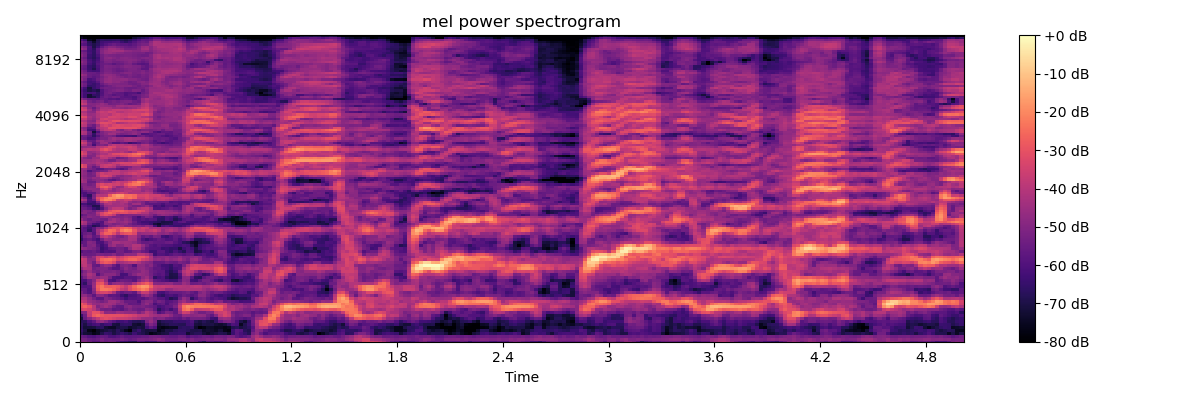

Values plotted in this chart, from the file beside it:
-4.979771804809570312e+01, -4.979873657226562500e+01, -5.319309234619140625e+01, -5.785537338256835938e+01, -5.778498077392578125e+01, -5.280633926391601562e+01, -5.452378845214843750e+01, -5.334062957763671875e+01, -5.427687835693359375e+01, -5.974552917480468750e+01, -6.221329879760742188e+01, -6.303561019897460938e+01, -6.622797393798828125e+01, -6.704557800292968750e+01, -5.819285202026367188e+01, -5.875398635864257812e+01, -6.294275283813476562e+01, -6.189111328125000000e+01, -6.213322448730468750e+01, -5.540214920043945312e+01, -5.304357910156250000e+01, -5.671543121337890625e+01, -5.926163864135742188e+01, -5.915501022338867188e+01
-5.198623657226562500e+01, -5.241460418701171875e+01, -5.478485870361328125e+01, -5.609405517578125000e+01, -5.448925781250000000e+01, -5.108487701416015625e+01, -5.407804107666015625e+01, -5.360717773437500000e+01, -5.460288238525390625e+01, -5.416291809082031250e+01, -5.203650665283203125e+01, -5.385098266601562500e+01, -5.605818176269531250e+01, -5.460805511474609375e+01, -5.168247985839843750e+01, -5.163774871826171875e+01, -5.246048736572265625e+01, -5.099948120117187500e+01, -4.982857894897460938e+01, -4.748596191406250000e+01, -4.939016723632812500e+01, -5.345944213867187500e+01, -5.334208679199218750e+01, -5.357668304443359375e+01
-5.559519195556640625e+01, -5.687136077880859375e+01, -5.963372421264648438e+01, -6.042594909667968750e+01, -5.758822250366210938e+01, -5.565990447998046875e+01, -5.632752227783203125e+01, -6.022882461547851562e+01, -6.032213592529296875e+01, -5.862247467041015625e+01, -5.575897979736328125e+01, -5.800145339965820312e+01, -5.757073211669921875e+01, -5.731523132324218750e+01, -5.708546447753906250e+01, -5.565208435058593750e+01, -5.582672882080078125e+01, -5.364358901977539062e+01, -5.288487243652343750e+01, -5.370313262939453125e+01, -5.504280090332031250e+01, -5.558816528320312500e+01, -5.683762359619140625e+01, -5.662589645385742188e+01
-6.709102630615234375e+01, -7.186222839355468750e+01, -7.309365844726562500e+01, -7.666781616210937500e+01, -7.467495727539062500e+01, -6.908499145507812500e+01, -6.460625457763671875e+01, -6.576924133300781250e+01, -7.008988952636718750e+01, -6.711444091796875000e+01, -6.446521759033203125e+01, -6.663755798339843750e+01, -6.914157867431640625e+01, -6.348360824584960938e+01, -6.722398376464843750e+01, -6.878734588623046875e+01, -7.182011413574218750e+01, -7.717480468750000000e+01, -7.499947357177734375e+01, -7.310775756835937500e+01, -7.082818603515625000e+01, -6.981475830078125000e+01, -6.514379882812500000e+01, -6.548283386230468750e+01
-6.468898010253906250e+01, -7.017477416992187500e+01, -7.683579254150390625e+01, -7.974440765380859375e+01, -7.462300109863281250e+01, -7.240461730957031250e+01, -7.078367614746093750e+01, -6.891810607910156250e+01, -7.069532775878906250e+01, -6.712475585937500000e+01, -7.109811401367187500e+01, -7.578366088867187500e+01, -7.943635559082031250e+01, -6.791792297363281250e+01, -6.423750305175781250e+01, -6.940552520751953125e+01, -7.153720855712890625e+01, -7.065548706054687500e+01, -7.060321807861328125e+01, -7.621253967285156250e+01, -7.366587066650390625e+01, -6.980018615722656250e+01, -7.021096801757812500e+01, -6.710136413574218750e+01
-6.608536529541015625e+01, -7.169151306152343750e+01, -7.125087738037109375e+01, -7.078897857666015625e+01, -6.755664825439453125e+01, -6.673363494873046875e+01, -7.245962524414062500e+01, -7.421006774902343750e+01, -7.414402770996093750e+01, -7.059603118896484375e+01, -6.927990722656250000e+01, -6.942211914062500000e+01, -7.354722595214843750e+01, -7.176174926757812500e+01, -6.972108459472656250e+01, -7.107244873046875000e+01, -6.254576110839843750e+01, -5.698321533203125000e+01, -6.052040863037109375e+01, -7.519992065429687500e+01, -7.737615203857421875e+01, -7.592472839355468750e+01, -7.461425018310546875e+01, -7.466283416748046875e+01
-6.568874359130859375e+01, -7.015801239013671875e+01, -6.523808288574218750e+01, -6.221668624877929688e+01, -6.080024719238281250e+01, -6.583830261230468750e+01, -6.266147232055664062e+01, -6.202373886108398438e+01, -7.057396697998046875e+01, -7.135929870605468750e+01, -6.602570343017578125e+01, -6.532272338867187500e+01, -6.589971923828125000e+01, -7.228386688232421875e+01, -7.351651000976562500e+01, -7.096633911132812500e+01, -5.818994903564453125e+01, -5.047090148925781250e+01, -5.415399551391601562e+01, -7.290368652343750000e+01, -7.031282806396484375e+01, -6.932049560546875000e+01, -6.739117431640625000e+01, -6.704595947265625000e+01
-6.691008758544921875e+01, -6.725050354003906250e+01, -6.136024475097656250e+01, -5.712674713134765625e+01, -4.850164794921875000e+01, -4.649818420410156250e+01, -5.076603698730468750e+01, -5.603644561767578125e+01, -5.943177795410156250e+01, -6.331937789916992188e+01, -6.286061859130859375e+01, -6.097721862792968750e+01, -6.493455505371093750e+01, -6.751486968994140625e+01, -6.815313720703125000e+01, -6.621669769287109375e+01, -5.136313629150390625e+01, -4.587249374389648438e+01, -5.111763763427734375e+01, -7.078002166748046875e+01, -6.750683593750000000e+01, -6.670137023925781250e+01, -6.660118103027343750e+01, -6.440028381347656250e+01
-7.026683044433593750e+01, -5.560419082641601562e+01, -4.896382141113281250e+01, -4.337688064575195312e+01, -3.813888931274414062e+01, -3.295709609985351562e+01, -3.119163322448730469e+01, -3.244272994995117188e+01, -3.450216293334960938e+01, -3.636220169067382812e+01, -3.685726165771484375e+01, -3.734410858154296875e+01, -3.892513656616210938e+01, -4.114410400390625000e+01, -4.301891326904296875e+01, -4.681076049804687500e+01, -4.745264434814453125e+01, -4.701506423950195312e+01, -5.239183044433593750e+01, -5.040225982666015625e+01, -5.054064941406250000e+01, -5.407447052001953125e+01, -5.540481567382812500e+01, -5.712286758422851562e+01
-6.383113098144531250e+01, -5.393212127685546875e+01, -3.800110626220703125e+01, -2.851132202148437500e+01, -2.594600868225097656e+01, -2.852647781372070312e+01, -3.035970497131347656e+01, -3.013938331604003906e+01, -3.058255195617675781e+01, -3.049288368225097656e+01, -3.079191589355468750e+01, -3.198964691162109375e+01, -3.319392395019531250e+01, -3.524130249023437500e+01, -3.870209884643554688e+01, -3.840554428100585938e+01, -3.857147979736328125e+01, -4.273254394531250000e+01, -4.450744247436523438e+01, -4.611962127685546875e+01, -4.459873962402343750e+01, -4.427375793457031250e+01, -4.807679748535156250e+01, -5.384593200683593750e+01
-5.139254760742187500e+01, -5.002506256103515625e+01, -3.730041503906250000e+01, -3.003498077392578125e+01, -3.089759063720703125e+01, -3.772797393798828125e+01, -4.850950241088867188e+01, -4.789656066894531250e+01, -4.861515808105468750e+01, -4.475260162353515625e+01, -4.537247467041015625e+01, -4.749861907958984375e+01, -4.751048660278320312e+01, -4.688600921630859375e+01, -5.176184844970703125e+01, -4.690217590332031250e+01, -4.060062408447265625e+01, -4.397392272949218750e+01, -4.947938919067382812e+01, -6.053645324707031250e+01, -5.670707702636718750e+01, -5.145988845825195312e+01, -5.242409515380859375e+01, -5.667935943603515625e+01
-3.458582687377929688e+01, -3.307578659057617188e+01, -3.490478134155273438e+01, -3.986133575439453125e+01, -4.707818603515625000e+01, -5.283405303955078125e+01, -5.377944564819335938e+01, -5.328858184814453125e+01, -5.763744354248046875e+01, -5.663500213623046875e+01, -5.863999938964843750e+01, -5.398230743408203125e+01, -5.051696777343750000e+01, -5.359460449218750000e+01, -5.529439926147460938e+01, -5.443133544921875000e+01, -4.867039108276367188e+01, -5.001757812500000000e+01, -5.667106628417968750e+01, -6.696199035644531250e+01, -6.137174224853515625e+01, -5.863580322265625000e+01, -6.297563934326171875e+01, -5.741070556640625000e+01
-2.926323699951171875e+01, -2.706996726989746094e+01, -3.036692810058593750e+01, -3.965741729736328125e+01, -5.088423538208007812e+01, -4.723358154296875000e+01, -4.390819931030273438e+01, -4.767302703857421875e+01, -5.366231155395507812e+01, -5.706162261962890625e+01, -5.732554626464843750e+01, -5.035017013549804688e+01, -4.859559631347656250e+01, -5.215354156494140625e+01, -5.221126937866210938e+01, -5.119934844970703125e+01, -5.340837097167968750e+01, -5.460818481445312500e+01, -5.689694213867187500e+01, -6.196750640869140625e+01, -6.002382659912109375e+01, -5.734963989257812500e+01, -5.674564743041992188e+01, -5.139886474609375000e+01
-2.844152259826660156e+01, -3.226343536376953125e+01, -4.075267028808593750e+01, -4.622628784179687500e+01, -4.748035430908203125e+01, -4.543564605712890625e+01, -4.496158981323242188e+01, -4.385264968872070312e+01, -4.546406173706054688e+01, -5.057463455200195312e+01, -4.909470367431640625e+01, -5.199048995971679688e+01, -5.637736129760742188e+01, -5.584408569335937500e+01, -5.695956039428710938e+01, -5.084573364257812500e+01, -4.711561584472656250e+01, -5.273699188232421875e+01, -6.105411148071289062e+01, -5.746541976928710938e+01, -5.621538162231445312e+01, -6.071309280395507812e+01, -5.587378692626953125e+01, -5.387410736083984375e+01
-3.721001434326171875e+01, -3.965502929687500000e+01, -4.538520431518554688e+01, -4.759992218017578125e+01, -5.022138595581054688e+01, -5.293494415283203125e+01, -5.016421508789062500e+01, -4.445647048950195312e+01, -4.407817840576171875e+01, -4.702972030639648438e+01, -5.010564422607421875e+01, -5.555572509765625000e+01, -5.556352233886718750e+01, -5.576836395263671875e+01, -6.041978836059570312e+01, -5.201953887939453125e+01, -4.906983566284179688e+01, -4.957375717163085938e+01, -5.629851150512695312e+01, -5.265665054321289062e+01, -5.449346160888671875e+01, -5.957709121704101562e+01, -5.842921829223632812e+01, -5.574538040161132812e+01
-4.254354858398437500e+01, -4.213013839721679688e+01, -4.725260162353515625e+01, -5.302861022949218750e+01, -5.808647155761718750e+01, -5.804676437377929688e+01, -5.039087295532226562e+01, -5.232962036132812500e+01, -5.530925369262695312e+01, -5.636531829833984375e+01, -5.876554870605468750e+01, -6.303357315063476562e+01, -5.935881042480468750e+01, -5.937821960449218750e+01, -5.823332977294921875e+01, -5.915529632568359375e+01, -5.607901000976562500e+01, -5.270082092285156250e+01, -5.525901794433593750e+01, -5.890223693847656250e+01, -5.884729003906250000e+01, -6.280928039550781250e+01, -6.866085815429687500e+01, -6.616055297851562500e+01
-4.793852996826171875e+01, -4.773019409179687500e+01, -5.203359985351562500e+01, -5.773944091796875000e+01, -4.926415252685546875e+01, -4.870360183715820312e+01, -5.231072998046875000e+01, -5.756298828125000000e+01, -5.710153579711914062e+01, -5.825972747802734375e+01, -6.353918838500976562e+01, -6.678034210205078125e+01, -6.096849060058593750e+01, -6.084321212768554688e+01, -5.785237121582031250e+01, -4.849559402465820312e+01, -4.544377899169921875e+01, -4.992169952392578125e+01, -5.786880493164062500e+01, -6.444985961914062500e+01, -6.686499786376953125e+01, -6.159868621826171875e+01, -6.027997970581054688e+01, -6.199454498291015625e+01
-5.176799392700195312e+01, -5.639659500122070312e+01, -5.987854003906250000e+01, -5.092220687866210938e+01, -3.656740951538085938e+01, -3.388398742675781250e+01, -3.318578720092773438e+01, -3.601683807373046875e+01, -4.291414260864257812e+01, -5.418960952758789062e+01, -5.696643066406250000e+01, -5.467947006225585938e+01, -5.408699798583984375e+01, -5.690153503417968750e+01, -4.556133270263671875e+01, -3.671833419799804688e+01, -3.719869232177734375e+01, -4.433336257934570312e+01, -4.989343643188476562e+01, -6.128204345703125000e+01, -6.244836425781250000e+01, -5.848477554321289062e+01, -5.585647583007812500e+01, -5.563390350341796875e+01
-5.617850494384765625e+01, -5.626241302490234375e+01, -6.088256072998046875e+01, -4.796310043334960938e+01, -2.860546684265136719e+01, -2.244081306457519531e+01, -2.253631019592285156e+01, -2.382994079589843750e+01, -2.670521545410156250e+01, -3.169384002685546875e+01, -3.757908630371093750e+01, -4.042071151733398438e+01, -3.258192443847656250e+01, -2.765480995178222656e+01, -2.456576347351074219e+01, -2.109315490722656250e+01, -2.344451904296875000e+01, -3.299223327636718750e+01, -3.827101898193359375e+01, -4.085247802734375000e+01, -4.182287597656250000e+01, -4.677885055541992188e+01, -4.684123992919921875e+01, -4.321955871582031250e+01
-5.944927978515625000e+01, -6.030838394165039062e+01, -5.912589645385742188e+01, -4.549707794189453125e+01, -2.700261306762695312e+01, -2.307442092895507812e+01, -2.803408241271972656e+01, -2.796762275695800781e+01, -2.721786308288574219e+01, -2.892822074890136719e+01, -3.345897293090820312e+01, -3.794856262207031250e+01, -3.164001846313476562e+01, -2.539595222473144531e+01, -2.032375144958496094e+01, -1.719575309753417969e+01, -1.841263771057128906e+01, -2.652617263793945312e+01, -3.639831542968750000e+01, -3.765915298461914062e+01, -3.668759155273437500e+01, -3.811255264282226562e+01, -3.860689544677734375e+01, -4.016624832153320312e+01
-6.176607894897460938e+01, -6.602241516113281250e+01, -5.537124633789062500e+01, -4.630121231079101562e+01, -3.040929985046386719e+01, -2.852158164978027344e+01, -3.915728378295898438e+01, -5.336609268188476562e+01, -4.756789779663085938e+01, -4.616291046142578125e+01, -4.637978363037109375e+01, -4.931755065917968750e+01, -4.954721069335937500e+01, -4.243132019042968750e+01, -3.488513946533203125e+01, -3.084323883056640625e+01, -2.734380722045898438e+01, -3.286897659301757812e+01, -4.929039001464843750e+01, -4.989372253417968750e+01, -4.948142242431640625e+01, -4.825006103515625000e+01, -4.749948120117187500e+01, -5.136394500732421875e+01
-6.068312835693359375e+01, -6.185301208496093750e+01, -5.514501190185546875e+01, -4.924660491943359375e+01, -3.701829910278320312e+01, -3.576167678833007812e+01, -4.603766632080078125e+01, -5.982862854003906250e+01, -6.187355422973632812e+01, -5.690153121948242188e+01, -5.388149261474609375e+01, -5.480599975585937500e+01, -5.560636901855468750e+01, -5.845004272460937500e+01, -5.035884857177734375e+01, -4.429177093505859375e+01, -4.054044723510742188e+01, -4.663212966918945312e+01, -5.629596710205078125e+01, -5.770690917968750000e+01, -5.953421020507812500e+01, -6.136009216308593750e+01, -6.405281829833984375e+01, -6.353645324707031250e+01
-5.747726440429687500e+01, -5.186230850219726562e+01, -4.466660308837890625e+01, -4.699296951293945312e+01, -4.834931945800781250e+01, -4.562842559814453125e+01, -4.596529769897460938e+01, -5.240665435791015625e+01, -6.056590652465820312e+01, -6.180549621582031250e+01, -6.143876266479492188e+01, -5.874032592773437500e+01, -5.857537078857421875e+01, -5.895124435424804688e+01, -5.519586181640625000e+01, -4.821335601806640625e+01, -4.520283126831054688e+01, -5.164646148681640625e+01, -6.605910491943359375e+01, -6.214199447631835938e+01, -6.019400787353515625e+01, -6.702632141113281250e+01, -7.012152099609375000e+01, -6.952230834960937500e+01
-5.263358306884765625e+01, -4.854476165771484375e+01, -4.212464904785156250e+01, -4.573760223388671875e+01, -5.883670425415039062e+01, -5.216217422485351562e+01, -4.870025634765625000e+01, -4.866180419921875000e+01, -4.855053329467773438e+01, -5.309033203125000000e+01, -6.209732437133789062e+01, -6.179366302490234375e+01, -5.377411270141601562e+01, -4.942633819580078125e+01, -4.574944686889648438e+01, -4.667870712280273438e+01, -4.841707229614257812e+01, -5.299860763549804688e+01, -5.744252014160156250e+01, -5.929707336425781250e+01, -5.772841644287109375e+01, -6.314149475097656250e+01, -6.981057739257812500e+01, -6.898889923095703125e+01
-5.609118270874023438e+01, -5.052304077148437500e+01, -4.608956909179687500e+01, -5.157625579833984375e+01, -5.370616531372070312e+01, -5.077138519287109375e+01, -5.198992538452148438e+01, -5.178409576416015625e+01, -5.084850692749023438e+01, -5.311961746215820312e+01, -5.625780487060546875e+01, -5.167411041259765625e+01, -5.257713317871093750e+01, -5.118396759033203125e+01, -5.024979019165039062e+01, -4.653301239013671875e+01, -4.811502075195312500e+01, -5.367438125610351562e+01, -5.602183151245117188e+01, -5.751986694335937500e+01, -5.760031127929687500e+01, -6.414416503906250000e+01, -6.812813568115234375e+01, -6.412538146972656250e+01
-4.736185455322265625e+01, -4.239881515502929688e+01, -4.324498748779296875e+01, -5.343869781494140625e+01, -5.108184814453125000e+01, -5.095343017578125000e+01, -5.081832885742187500e+01, -5.490786743164062500e+01, -5.902667999267578125e+01, -5.891970062255859375e+01, -5.357685470581054688e+01, -4.844928741455078125e+01, -5.213365173339843750e+01, -5.354978942871093750e+01, -4.816846466064453125e+01, -4.724887847900390625e+01, -5.062437438964843750e+01, -5.324019622802734375e+01, -5.767694091796875000e+01, -5.740243530273437500e+01, -6.047951889038085938e+01, -6.238380432128906250e+01, -6.616130065917968750e+01, -6.177472686767578125e+01
-4.081991577148437500e+01, -3.869820022583007812e+01, -4.410828018188476562e+01, -5.538729858398437500e+01, -5.670650863647460938e+01, -5.056223297119140625e+01, -4.643721389770507812e+01, -4.758981323242187500e+01, -5.458427429199218750e+01, -5.945774841308593750e+01, -5.125683593750000000e+01, -5.013167953491210938e+01, -5.266974639892578125e+01, -5.947383117675781250e+01, -4.825179290771484375e+01, -4.818104934692382812e+01, -5.178782653808593750e+01, -4.879640960693359375e+01, -5.578476715087890625e+01, -5.849827575683593750e+01, -6.248556900024414062e+01, -6.265633392333984375e+01, -6.521452331542968750e+01, -5.925299072265625000e+01
-3.788187408447265625e+01, -3.873590850830078125e+01, -4.836287689208984375e+01, -5.402359008789062500e+01, -4.016679382324218750e+01, -3.073954963684082031e+01, -2.753301620483398438e+01, -2.915269088745117188e+01, -3.373292160034179688e+01, -4.560047912597656250e+01, -4.361498641967773438e+01, -4.141839599609375000e+01, -3.938328170776367188e+01, -3.891629791259765625e+01, -4.168045043945312500e+01, -4.625730133056640625e+01, -4.857413482666015625e+01, -5.028157043457031250e+01, -5.660808563232421875e+01, -5.657335662841796875e+01, -5.641503524780273438e+01, -5.326501846313476562e+01, -5.509378814697265625e+01, -5.593714523315429688e+01
-3.570628738403320312e+01, -3.880689620971679688e+01, -4.894221878051757812e+01, -4.855051040649414062e+01, -3.388119125366210938e+01, -2.636154174804687500e+01, -2.465125656127929688e+01, -2.382604026794433594e+01, -2.707859802246093750e+01, -3.405201339721679688e+01, -3.164718246459960938e+01, -2.839184379577636719e+01, -2.591058540344238281e+01, -2.561006164550781250e+01, -2.864671897888183594e+01, -3.440549468994140625e+01, -3.712421798706054688e+01, -4.247982788085937500e+01, -4.801047897338867188e+01, -4.679427337646484375e+01, -4.914866638183593750e+01, -4.582821273803710938e+01, -4.852112960815429688e+01, -4.694365310668945312e+01
-4.220108795166015625e+01, -4.631724548339843750e+01, -5.193878173828125000e+01, -4.642945098876953125e+01, -3.565716552734375000e+01, -3.320362854003906250e+01, -3.730875015258789062e+01, -3.326737594604492188e+01, -3.312405776977539062e+01, -3.866579437255859375e+01, -3.543750000000000000e+01, -3.171284866333007812e+01, -2.961490058898925781e+01, -2.919536590576171875e+01, -2.790085029602050781e+01, -2.835008621215820312e+01, -3.247059631347656250e+01, -4.172837448120117188e+01, -5.155147552490234375e+01, -4.949511718750000000e+01, -4.907378387451171875e+01, -4.777252578735351562e+01, -5.014080810546875000e+01, -5.057382202148437500e+01
-5.343048858642578125e+01, -5.536955642700195312e+01, -5.501481628417968750e+01, -5.467007827758789062e+01, -5.135293579101562500e+01, -5.159482574462890625e+01, -5.281257247924804688e+01, -5.228833007812500000e+01, -4.918677139282226562e+01, -5.402077484130859375e+01, -5.290108489990234375e+01, -4.832592010498046875e+01, -4.840187072753906250e+01, -4.765866851806640625e+01, -3.980718994140625000e+01, -3.979058837890625000e+01, -4.304884338378906250e+01, -4.866058349609375000e+01, -6.336517715454101562e+01, -5.928537750244140625e+01, -5.966115188598632812e+01, -6.186072540283203125e+01, -5.914570617675781250e+01, -5.627822113037109375e+01
-5.857448959350585938e+01, -5.606199645996093750e+01, -5.662062072753906250e+01, -5.519278335571289062e+01, -5.831314468383789062e+01, -6.304883575439453125e+01, -5.989079284667968750e+01, -6.072350311279296875e+01, -6.026041412353515625e+01, -5.369232177734375000e+01, -5.352717590332031250e+01, -5.734968566894531250e+01, -5.643541717529296875e+01, -5.195270919799804688e+01, -5.069548416137695312e+01, -5.499359130859375000e+01, -5.697716140747070312e+01, -6.300250244140625000e+01, -6.308271408081054688e+01, -5.817483901977539062e+01, -5.784064102172851562e+01, -6.284246063232421875e+01, -6.578718566894531250e+01, -6.081415939331054688e+01
-4.698086547851562500e+01, -4.846895980834960938e+01, -5.073977279663085938e+01, -5.267760086059570312e+01, -5.610006713867187500e+01, -6.466080474853515625e+01, -6.148541259765625000e+01, -5.711404037475585938e+01, -5.612594604492187500e+01, -5.364225769042968750e+01, -5.399187850952148438e+01, -5.693219757080078125e+01, -4.793447113037109375e+01, -4.136658096313476562e+01, -4.261041259765625000e+01, -5.058563995361328125e+01, -5.727463531494140625e+01, -5.920109558105468750e+01, -5.944560241699218750e+01, -5.991271209716796875e+01, -6.431048583984375000e+01, -6.338172531127929688e+01, -6.532130432128906250e+01, -6.485918426513671875e+01
-5.176381683349609375e+01, -5.634381103515625000e+01, -5.066941833496093750e+01, -4.959015655517578125e+01, -5.791623687744140625e+01, -6.311577606201171875e+01, -5.926082611083984375e+01, -4.804583740234375000e+01, -4.491064453125000000e+01, -5.012646484375000000e+01, -4.950444793701171875e+01, -4.520040512084960938e+01, -4.539714431762695312e+01, -4.034857177734375000e+01, -4.070220947265625000e+01, -4.693828582763671875e+01, -5.365518951416015625e+01, -5.847373199462890625e+01, -6.003841400146484375e+01, -5.786471939086914062e+01, -5.955581665039062500e+01, -6.012865829467773438e+01, -6.059873962402343750e+01, -6.228206253051757812e+01
-5.841977691650390625e+01, -5.643329238891601562e+01, -4.947947692871093750e+01, -5.139678192138671875e+01, -6.057828521728515625e+01, -6.122677993774414062e+01, -5.456018447875976562e+01, -4.933650970458984375e+01, -4.363755035400390625e+01, -4.366883087158203125e+01, -4.531191253662109375e+01, -4.447871398925781250e+01, -4.469528198242187500e+01, -4.696621704101562500e+01, -5.191518402099609375e+01, -5.584553909301757812e+01, -5.579726791381835938e+01, -5.484595108032226562e+01, -5.659107971191406250e+01, -5.690644073486328125e+01, -5.697013092041015625e+01, -5.481003570556640625e+01, -5.430822753906250000e+01, -5.859450149536132812e+01
-6.569048309326171875e+01, -5.761734771728515625e+01, -5.549089813232421875e+01, -5.886668014526367188e+01, -6.261096191406250000e+01, -5.286699676513671875e+01, -4.538458251953125000e+01, -4.716627502441406250e+01, -4.960501098632812500e+01, -5.057400131225585938e+01, -4.864828872680664062e+01, -4.836321258544921875e+01, -4.265598297119140625e+01, -4.319141387939453125e+01, -5.304627227783203125e+01, -6.027919006347656250e+01, -6.431536865234375000e+01, -6.068624877929687500e+01, -5.898726272583007812e+01, -5.621633148193359375e+01, -5.726446533203125000e+01, -6.056280517578125000e+01, -5.988959884643554688e+01, -5.671646881103515625e+01
-6.270907974243164062e+01, -5.286768341064453125e+01, -5.042749023437500000e+01, -5.738967514038085938e+01, -5.466338729858398438e+01, -4.028370666503906250e+01, -3.694491577148437500e+01, -4.249877929687500000e+01, -4.776524353027343750e+01, -5.177878189086914062e+01, -5.310131454467773438e+01, -4.845654296875000000e+01, -4.193165206909179688e+01, -4.195075988769531250e+01, -4.986161804199218750e+01, -5.668116760253906250e+01, -5.419532394409179688e+01, -5.687073516845703125e+01, -5.156219482421875000e+01, -5.223654174804687500e+01, -6.213101959228515625e+01, -6.399575805664062500e+01, -5.983684921264648438e+01, -5.574903869628906250e+01
-5.942433929443359375e+01, -5.556869888305664062e+01, -5.353796768188476562e+01, -5.946195220947265625e+01, -4.587016296386718750e+01, -3.250698471069335938e+01, -2.641208267211914062e+01, -2.600200271606445312e+01, -3.125255584716796875e+01, -4.027555465698242188e+01, -3.195721435546875000e+01, -2.948508071899414062e+01, -2.853489494323730469e+01, -3.269853973388671875e+01, -4.737227630615234375e+01, -4.545450592041015625e+01, -4.518053436279296875e+01, -4.444263458251953125e+01, -4.303800964355468750e+01, -4.773927307128906250e+01, -4.847993850708007812e+01, -4.685015487670898438e+01, -5.045121383666992188e+01, -5.342037200927734375e+01
-5.705654144287109375e+01, -5.803527832031250000e+01, -6.604965972900390625e+01, -5.785640335083007812e+01, -4.484976196289062500e+01, -3.812686538696289062e+01, -3.050593566894531250e+01, -2.439503097534179688e+01, -2.578408813476562500e+01, -3.166732597351074219e+01, -2.311966323852539062e+01, -1.982772445678710938e+01, -2.154685974121093750e+01, -2.971831703186035156e+01, -3.729663467407226562e+01, -3.625255966186523438e+01, -4.004289627075195312e+01, -3.803204727172851562e+01, -3.581597900390625000e+01, -3.939785003662109375e+01, -4.663084411621093750e+01, -4.263190078735351562e+01, -4.034007644653320312e+01, -4.349589920043945312e+01
-5.598121643066406250e+01, -5.921693420410156250e+01, -6.368491744995117188e+01, -5.782757568359375000e+01, -4.990599060058593750e+01, -4.948797225952148438e+01, -4.248683929443359375e+01, -3.496253585815429688e+01, -3.126349067687988281e+01, -3.152566337585449219e+01, -2.758637046813964844e+01, -2.589293670654296875e+01, -2.794616699218750000e+01, -3.460576248168945312e+01, -3.874253082275390625e+01, -3.514937973022460938e+01, -3.704852676391601562e+01, -4.328063583374023438e+01, -4.209150695800781250e+01, -4.251955413818359375e+01, -4.565328979492187500e+01, -4.575676345825195312e+01, -4.388748168945312500e+01, -4.535318374633789062e+01
-5.422236633300781250e+01, -5.396245193481445312e+01, -6.175891113281250000e+01, -6.874066162109375000e+01, -6.605824279785156250e+01, -5.992447662353515625e+01, -5.776758575439453125e+01, -4.948122787475585938e+01, -4.801139831542968750e+01, -4.462021636962890625e+01, -4.624415969848632812e+01, -5.018002700805664062e+01, -4.990430068969726562e+01, -5.209088516235351562e+01, -5.040318679809570312e+01, -5.227222061157226562e+01, -4.815058517456054688e+01, -5.075204086303710938e+01, -6.274211502075195312e+01, -7.080345916748046875e+01, -6.178326416015625000e+01, -5.939135742187500000e+01, -6.246493148803710938e+01, -6.422022247314453125e+01
-4.173102188110351562e+01, -4.442840576171875000e+01, -5.525223159790039062e+01, -6.160371398925781250e+01, -6.379609680175781250e+01, -5.905944061279296875e+01, -4.911870574951171875e+01, -4.858955383300781250e+01, -5.191648101806640625e+01, -5.037876892089843750e+01, -4.898247528076171875e+01, -4.800285339355468750e+01, -5.257514953613281250e+01, -5.616900253295898438e+01, -5.895454025268554688e+01, -6.077005386352539062e+01, -6.152811050415039062e+01, -6.412390136718750000e+01, -7.111920166015625000e+01, -7.363711547851562500e+01, -6.985378265380859375e+01, -6.918351745605468750e+01, -6.791873168945312500e+01, -6.292046356201171875e+01
-3.877562713623046875e+01, -4.295504760742187500e+01, -5.238446807861328125e+01, -5.401361083984375000e+01, -5.660700225830078125e+01, -5.960820770263671875e+01, -4.834006881713867188e+01, -4.255271148681640625e+01, -4.332831192016601562e+01, -4.764438629150390625e+01, -4.717549133300781250e+01, -4.483291244506835938e+01, -4.842890548706054688e+01, -5.464924621582031250e+01, -6.030729675292968750e+01, -6.313249206542968750e+01, -6.297906494140625000e+01, -6.449681091308593750e+01, -6.603092193603515625e+01, -6.739395904541015625e+01, -7.045845031738281250e+01, -6.988313293457031250e+01, -6.940774536132812500e+01, -6.220030212402343750e+01
-4.660850906372070312e+01, -5.208348846435546875e+01, -5.525682449340820312e+01, -5.196125793457031250e+01, -5.210336303710937500e+01, -5.383706665039062500e+01, -5.423423767089843750e+01, -4.706793212890625000e+01, -4.404114532470703125e+01, -4.699735260009765625e+01, -5.001115036010742188e+01, -4.705785751342773438e+01, -4.986339569091796875e+01, -5.787671661376953125e+01, -6.033953475952148438e+01, -5.800726699829101562e+01, -6.030229187011718750e+01, -5.793998718261718750e+01, -5.909308624267578125e+01, -6.575813293457031250e+01, -6.621926879882812500e+01, -6.059045410156250000e+01, -6.268395996093750000e+01, -6.853804016113281250e+01
-5.225569152832031250e+01, -5.202488327026367188e+01, -4.921490859985351562e+01, -5.070137786865234375e+01, -5.163854598999023438e+01, -4.689210510253906250e+01, -4.558611679077148438e+01, -4.836172485351562500e+01, -5.105377578735351562e+01, -5.002729415893554688e+01, -5.128367233276367188e+01, -4.969699859619140625e+01, -5.161343383789062500e+01, -5.764732360839843750e+01, -6.254992675781250000e+01, -5.685543823242187500e+01, -5.111658477783203125e+01, -5.325756072998046875e+01, -6.159885406494140625e+01, -6.384907531738281250e+01, -6.535151672363281250e+01, -6.026893615722656250e+01, -6.123136138916015625e+01, -6.611836242675781250e+01
-5.746825408935546875e+01, -5.463828659057617188e+01, -5.083694839477539062e+01, -5.140229415893554688e+01, -4.525227355957031250e+01, -3.433106613159179688e+01, -3.081924247741699219e+01, -3.363445281982421875e+01, -3.869861221313476562e+01, -4.949552536010742188e+01, -5.302160644531250000e+01, -5.070806884765625000e+01, -5.025180816650390625e+01, -5.008519744873046875e+01, -4.982181167602539062e+01, -4.745724868774414062e+01, -4.675200271606445312e+01, -4.940211486816406250e+01, -5.430499649047851562e+01, -4.941809082031250000e+01, -4.701831054687500000e+01, -4.789819335937500000e+01, -4.969298553466796875e+01, -5.290559005737304688e+01
-5.040837860107421875e+01, -4.948165130615234375e+01, -5.295301055908203125e+01, -5.174552917480468750e+01, -4.140002441406250000e+01, -3.437022399902343750e+01, -2.927208328247070312e+01, -2.610109519958496094e+01, -2.968696022033691406e+01, -3.292320251464843750e+01, -3.073979949951171875e+01, -3.100144195556640625e+01, -3.437493515014648438e+01, -3.307955551147460938e+01, -3.602039718627929688e+01, -4.075293731689453125e+01, -4.118070983886718750e+01, -4.724817657470703125e+01, -4.553573608398437500e+01, -4.403071975708007812e+01, -4.383286285400390625e+01, -4.513907241821289062e+01, -4.592353439331054688e+01, -4.512802124023437500e+01
-5.320903778076171875e+01, -4.999692535400390625e+01, -5.097804641723632812e+01, -5.505030822753906250e+01, -4.935846710205078125e+01, -4.850709533691406250e+01, -4.169205474853515625e+01, -3.134803771972656250e+01, -2.793643569946289062e+01, -2.692994689941406250e+01, -2.627761459350585938e+01, -2.925187873840332031e+01, -3.143650054931640625e+01, -3.066473007202148438e+01, -3.108356285095214844e+01, -3.311160659790039062e+01, -3.832936859130859375e+01, -4.290615081787109375e+01, -4.583926010131835938e+01, -4.416024398803710938e+01, -4.496333312988281250e+01, -4.634486770629882812e+01, -4.756301879882812500e+01, -5.043222427368164062e+01
-5.392927551269531250e+01, -5.495876312255859375e+01, -5.758801269531250000e+01, -6.404262542724609375e+01, -6.693268585205078125e+01, -5.990388107299804688e+01, -5.049856185913085938e+01, -4.326721191406250000e+01, -3.844204711914062500e+01, -3.833699798583984375e+01, -3.877207946777343750e+01, -4.593669891357421875e+01, -5.209691619873046875e+01, -4.849602127075195312e+01, -4.159196853637695312e+01, -3.852320861816406250e+01, -3.792438888549804688e+01, -4.409901428222656250e+01, -5.971535491943359375e+01, -6.059998321533203125e+01, -5.853408432006835938e+01, -5.724715042114257812e+01, -5.424276351928710938e+01, -5.665008926391601562e+01
-5.645998382568359375e+01, -5.829820251464843750e+01, -6.103363800048828125e+01, -6.877212524414062500e+01, -6.869199371337890625e+01, -5.590144348144531250e+01, -4.546226119995117188e+01, -4.420166778564453125e+01, -4.417348480224609375e+01, -4.361795806884765625e+01, -4.321704864501953125e+01, -4.366187667846679688e+01, -4.891975402832031250e+01, -5.277632522583007812e+01, -5.290528869628906250e+01, -5.078111267089843750e+01, -4.709477615356445312e+01, -5.288881301879882812e+01, -6.221305084228515625e+01, -6.007489013671875000e+01, -6.402774810791015625e+01, -5.922075271606445312e+01, -5.905893707275390625e+01, -6.307105255126953125e+01
-6.211292266845703125e+01, -6.172407531738281250e+01, -6.577420043945312500e+01, -6.443542480468750000e+01, -5.969589996337890625e+01, -5.055094528198242188e+01, -4.192439270019531250e+01, -4.011887359619140625e+01, -4.403536224365234375e+01, -4.352268600463867188e+01, -4.228345489501953125e+01, -4.474019622802734375e+01, -5.005068969726562500e+01, -4.432617568969726562e+01, -4.357400512695312500e+01, -5.120796966552734375e+01, -5.651382064819335938e+01, -5.736959075927734375e+01, -5.751337814331054688e+01, -5.789565277099609375e+01, -6.103350067138671875e+01, -5.741484451293945312e+01, -5.856610870361328125e+01, -5.809605789184570312e+01
-5.022146606445312500e+01, -5.242056274414062500e+01, -6.244593429565429688e+01, -6.346097183227539062e+01, -5.135447311401367188e+01, -3.762760543823242188e+01, -3.406960296630859375e+01, -3.852827453613281250e+01, -4.189817810058593750e+01, -4.403443908691406250e+01, -4.126905441284179688e+01, -4.022065734863281250e+01, -4.656782913208007812e+01, -4.919454956054687500e+01, -4.779685592651367188e+01, -5.077881240844726562e+01, -5.548104095458984375e+01, -5.226626586914062500e+01, -5.267789459228515625e+01, -5.511835479736328125e+01, -5.522090530395507812e+01, -5.440092849731445312e+01, -6.020860290527343750e+01, -5.891990280151367188e+01
-4.087115859985351562e+01, -4.519574737548828125e+01, -6.066078186035156250e+01, -5.480076599121093750e+01, -3.618718719482421875e+01, -2.462220001220703125e+01, -2.044197845458984375e+01, -2.109532165527343750e+01, -2.591514968872070312e+01, -3.721855545043945312e+01, -3.931377410888671875e+01, -3.565082931518554688e+01, -3.641786956787109375e+01, -4.182776641845703125e+01, -4.175894927978515625e+01, -3.995936203002929688e+01, -3.639704132080078125e+01, -3.871157455444335938e+01, -4.166482162475585938e+01, -3.881290435791015625e+01, -3.833322906494140625e+01, -4.039193344116210938e+01, -4.304651641845703125e+01, -4.629875946044921875e+01
-4.801111984252929688e+01, -5.239606475830078125e+01, -6.399761199951171875e+01, -5.059451293945312500e+01, -3.218918991088867188e+01, -2.667682075500488281e+01, -2.236180305480957031e+01, -1.893315315246582031e+01, -1.974305725097656250e+01, -1.843903732299804688e+01, -2.104392242431640625e+01, -2.509777069091796875e+01, -2.307801246643066406e+01, -2.574954605102539062e+01, -3.521090316772460938e+01, -3.542478179931640625e+01, -3.235632705688476562e+01, -3.552905654907226562e+01, -3.840769195556640625e+01, -3.705294418334960938e+01, -3.598862075805664062e+01, -3.677070999145507812e+01, -3.902483749389648438e+01, -4.156559371948242188e+01
-5.667496490478515625e+01, -6.186548614501953125e+01, -6.669465637207031250e+01, -5.164704895019531250e+01, -4.029628753662109375e+01, -4.034745788574218750e+01, -3.971316909790039062e+01, -2.773292350769042969e+01, -1.939328765869140625e+01, -1.648303031921386719e+01, -1.806364440917968750e+01, -2.420819091796875000e+01, -2.385152435302734375e+01, -2.583051872253417969e+01, -3.281456375122070312e+01, -3.333414459228515625e+01, -3.217064285278320312e+01, -3.554669570922851562e+01, -3.569886016845703125e+01, -3.539271926879882812e+01, -3.890045547485351562e+01, -4.506799316406250000e+01, -4.914765930175781250e+01, -4.285216140747070312e+01
-6.027284240722656250e+01, -6.127838516235351562e+01, -5.727845001220703125e+01, -5.717630767822265625e+01, -4.908123016357421875e+01, -4.483302307128906250e+01, -4.364067077636718750e+01, -4.081267929077148438e+01, -3.976239395141601562e+01, -3.673801803588867188e+01, -3.479214477539062500e+01, -3.840370559692382812e+01, -4.270465850830078125e+01, -4.133835601806640625e+01, -4.206785202026367188e+01, -4.047115325927734375e+01, -3.899374389648437500e+01, -4.121847915649414062e+01, -5.029492568969726562e+01, -5.352505493164062500e+01, -5.545942687988281250e+01, -5.411986160278320312e+01, -5.955907821655273438e+01, -5.446759414672851562e+01
-5.908824539184570312e+01, -5.600875091552734375e+01, -5.298051452636718750e+01, -4.919390106201171875e+01, -4.783036041259765625e+01, -4.349345016479492188e+01, -4.342783355712890625e+01, -4.560330200195312500e+01, -4.787555313110351562e+01, -4.496799850463867188e+01, -4.357374572753906250e+01, -4.034317779541015625e+01, -3.975110244750976562e+01, -4.195706939697265625e+01, -4.228763580322265625e+01, -4.700037384033203125e+01, -4.318373870849609375e+01, -4.512059020996093750e+01, -5.496239852905273438e+01, -5.983715438842773438e+01, -6.192675781250000000e+01, -6.079330444335937500e+01, -5.824058532714843750e+01, -5.855279541015625000e+01
-5.578868865966796875e+01, -4.924073410034179688e+01, -4.817903137207031250e+01, -4.866785812377929688e+01, -4.888871002197265625e+01, -3.772562789916992188e+01, -3.402116775512695312e+01, -4.040264892578125000e+01, -4.782717895507812500e+01, -4.439186859130859375e+01, -4.245790100097656250e+01, -4.114835357666015625e+01, -4.125896072387695312e+01, -3.946904754638671875e+01, -3.955480194091796875e+01, -4.479093551635742188e+01, -4.460696411132812500e+01, -4.654761505126953125e+01, -5.128404617309570312e+01, -5.804911041259765625e+01, -5.531586456298828125e+01, -5.722257232666015625e+01, -5.585975646972656250e+01, -5.632311248779296875e+01
-5.270898818969726562e+01, -4.881587982177734375e+01, -4.963591766357421875e+01, -5.034278106689453125e+01, -3.751279067993164062e+01, -2.825358581542968750e+01, -2.677661705017089844e+01, -3.185671424865722656e+01, -4.023865890502929688e+01, -4.768010330200195312e+01, -4.599718093872070312e+01, -3.835137176513671875e+01, -3.295557403564453125e+01, -3.464312362670898438e+01, -4.079285430908203125e+01, -4.396505737304687500e+01, -4.313732147216796875e+01, -4.203952407836914062e+01, -4.464797592163085938e+01, -5.238732910156250000e+01, -5.513260269165039062e+01, -5.735614776611328125e+01, -5.210002517700195312e+01, -5.053189468383789062e+01
-5.046424865722656250e+01, -4.971892547607421875e+01, -5.341143417358398438e+01, -5.156105041503906250e+01, -3.637074279785156250e+01, -3.207553100585937500e+01, -3.446405029296875000e+01, -3.317118072509765625e+01, -3.590695190429687500e+01, -3.476808166503906250e+01, -3.774845123291015625e+01, -3.067757415771484375e+01, -2.592940902709960938e+01, -2.341566848754882812e+01, -2.256751060485839844e+01, -2.936088180541992188e+01, -3.784767913818359375e+01, -4.092846298217773438e+01, -4.671196365356445312e+01, -5.535438537597656250e+01, -5.199263763427734375e+01, -4.508078002929687500e+01, -4.532767486572265625e+01, -4.809489440917968750e+01
-4.320558166503906250e+01, -4.502792739868164062e+01, -5.539571762084960938e+01, -5.532930755615234375e+01, -4.782454681396484375e+01, -4.542021942138671875e+01, -4.815996551513671875e+01, -4.804918289184570312e+01, -3.935513687133789062e+01, -3.591342926025390625e+01, -3.806262207031250000e+01, -3.690449523925781250e+01, -3.213662719726562500e+01, -2.505397033691406250e+01, -2.058948516845703125e+01, -2.282431793212890625e+01, -2.912342643737792969e+01, -3.674990463256835938e+01, -5.030668640136718750e+01, -5.411634826660156250e+01, -4.667766952514648438e+01, -4.188140106201171875e+01, -4.376490020751953125e+01, -4.946162796020507812e+01
... 67 more rows
